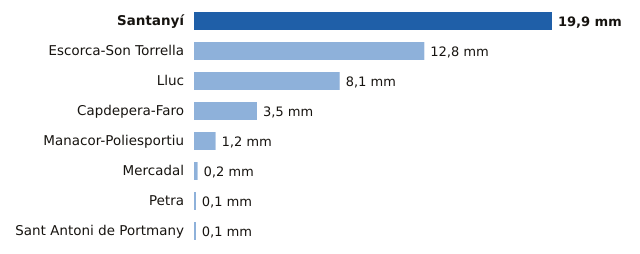

The table this chart was drawn from, first rows:
estacion, provincia, mm
Santanyí, Illes Balears, 19.9
Escorca-Son Torrella, Illes Balears, 12.8
Lluc, Illes Balears, 8.1
Capdepera-Faro, Illes Balears, 3.5
Manacor-Poliesportiu, Illes Balears, 1.2
Mercadal, Illes Balears, 0.2
Petra, Illes Balears, 0.1
Sant Antoni de Portmany, Illes Balears, 0.1
